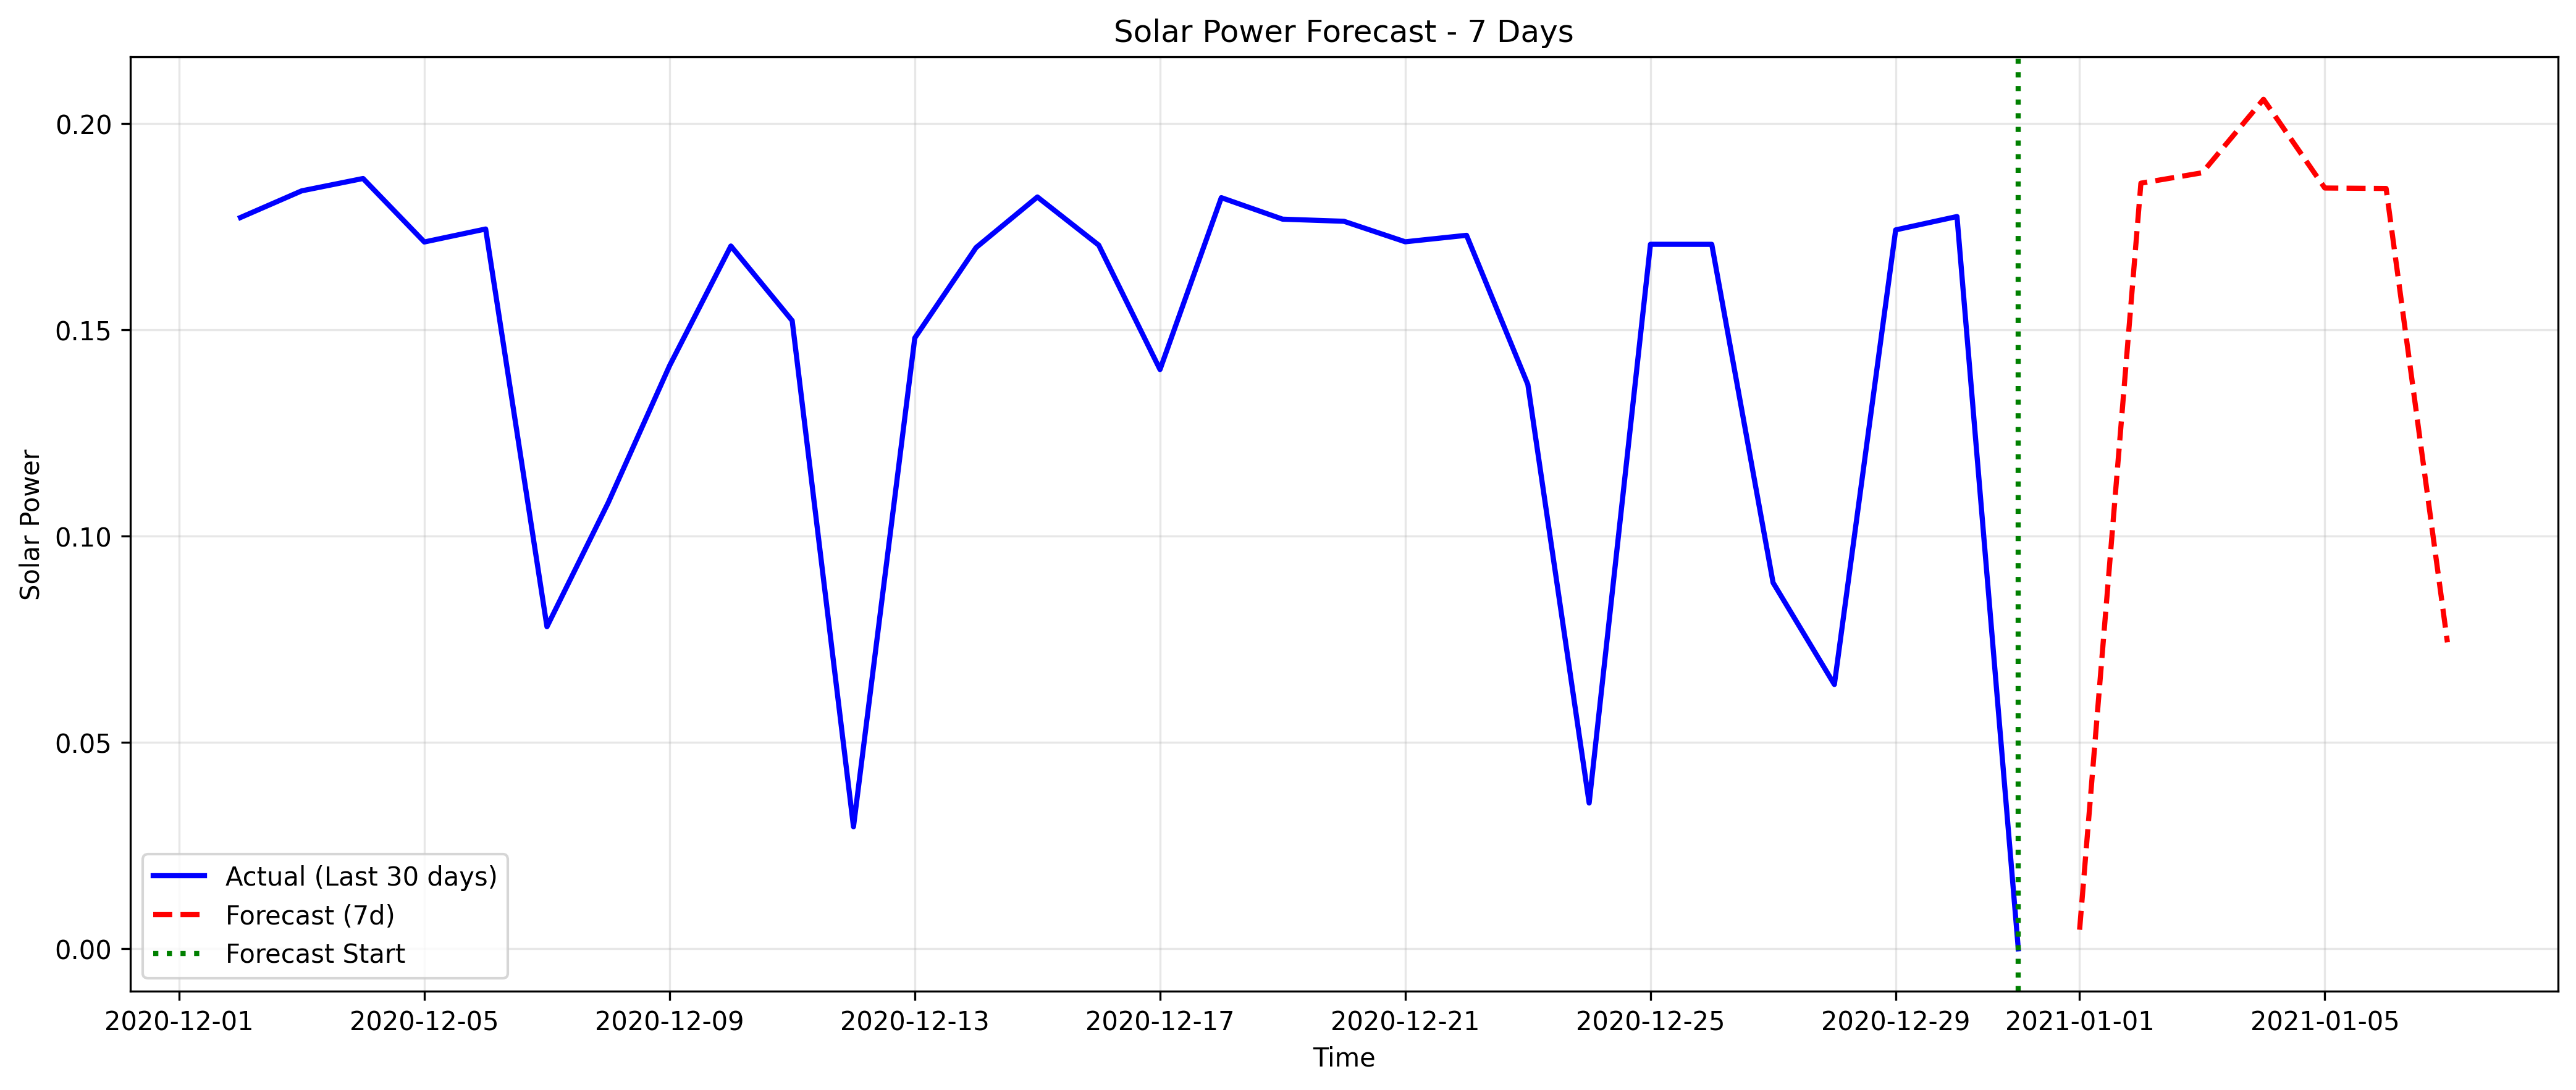

The file beside this chart, header and first rows:
datetime, forecasted_solar_power
2021-01-01, 0.004624
2021-01-02, 0.1856
2021-01-03, 0.1881
2021-01-04, 0.2059
2021-01-05, 0.1844
2021-01-06, 0.1843
2021-01-07, 0.07429
